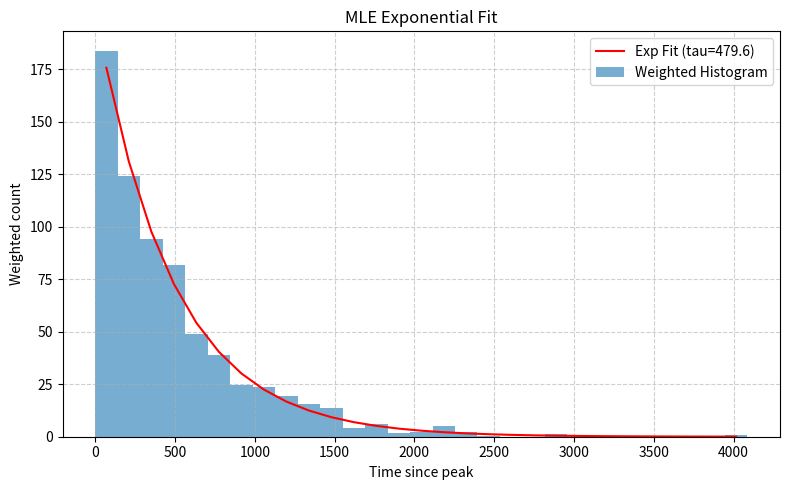

The matplotlib source for this figure:
import numpy as np
from scipy.optimize import minimize
import matplotlib.pyplot as plt

def fit_lifetime_mle(dt, distance, peak, diameter, plot=False):
    """
    Performs Maximum Likelihood Estimation (MLE) to fit an exponential decay function
    to photon arrival times (dt), weighted by a quadratic distance scheme.
    """
    valid_idx = dt > peak
    dt_valid = dt[valid_idx] - peak
    distance_valid = distance[valid_idx]

    radius = diameter / 2.0
    weights = 0.2 + (1 - (distance_valid / (radius ** 2)))

    sum_w = np.sum(weights)
    sum_wt = np.sum(weights * dt_valid)

    def neg_log_likelihood(lmbd):
        if lmbd <= 0:
            return np.inf
        return - (sum_w * np.log(lmbd) - lmbd * sum_wt)

    lambda_guess = 1.0 / np.mean(dt_valid) if np.mean(dt_valid) != 0 else 1.0

    result = minimize(
        neg_log_likelihood,
        x0=[lambda_guess],
        method='L-BFGS-B',
        bounds=[(1e-12, None)]
    )

    lambda_mle = result.x[0]
    tau_mle = 1.0 / lambda_mle

    if plot:
        bins = np.linspace(0, dt_valid.max(), 30)
        hist, edges = np.histogram(dt_valid, bins=bins, weights=weights)
        bin_centers = (edges[:-1] + edges[1:]) / 2

        fitted_curve = lambda_mle * np.exp(-lambda_mle * bin_centers) * np.sum(hist) * (bin_centers[1] - bin_centers[0])

        plt.figure(figsize=(8, 5))
        plt.bar(bin_centers, hist, width=bin_centers[1]-bin_centers[0], alpha=0.6, label='Weighted Histogram')
        plt.plot(bin_centers, fitted_curve, 'r-', label=f'Exp Fit (tau={tau_mle:.1f})')
        plt.xlabel("Time since peak")
        plt.ylabel("Weighted count")
        plt.title("MLE Exponential Fit")
        plt.legend()
        plt.grid(True, linestyle='--', alpha=0.6)
        plt.tight_layout()
        plt.show()

    return tau_mle


# -----------------------------------------------
# Example usage
# -----------------------------------------------
if __name__ == "__main__":
    np.random.seed(42)

    n_photons = 1000
    true_tau = 500  # True exponential decay lifetime
    peak_time = 200  # Start time of event
    diameter = 2.0

    # Simulate photon arrival times (exponential decay + peak shift)
    dt = np.random.exponential(scale=true_tau, size=n_photons) + peak_time

    # Simulate distances from the localization center (uniform for now)
    distance = np.random.uniform(0, 1, size=n_photons)

    # Run MLE estimation
    estimated_tau = fit_lifetime_mle(
        dt=dt,
        distance=distance,
        peak=peak_time,
        diameter=diameter,
        plot=True
    )

    print(f"True tau: {true_tau:.2f} ms")
    print(f"Estimated tau (MLE): {estimated_tau:.2f} ms")